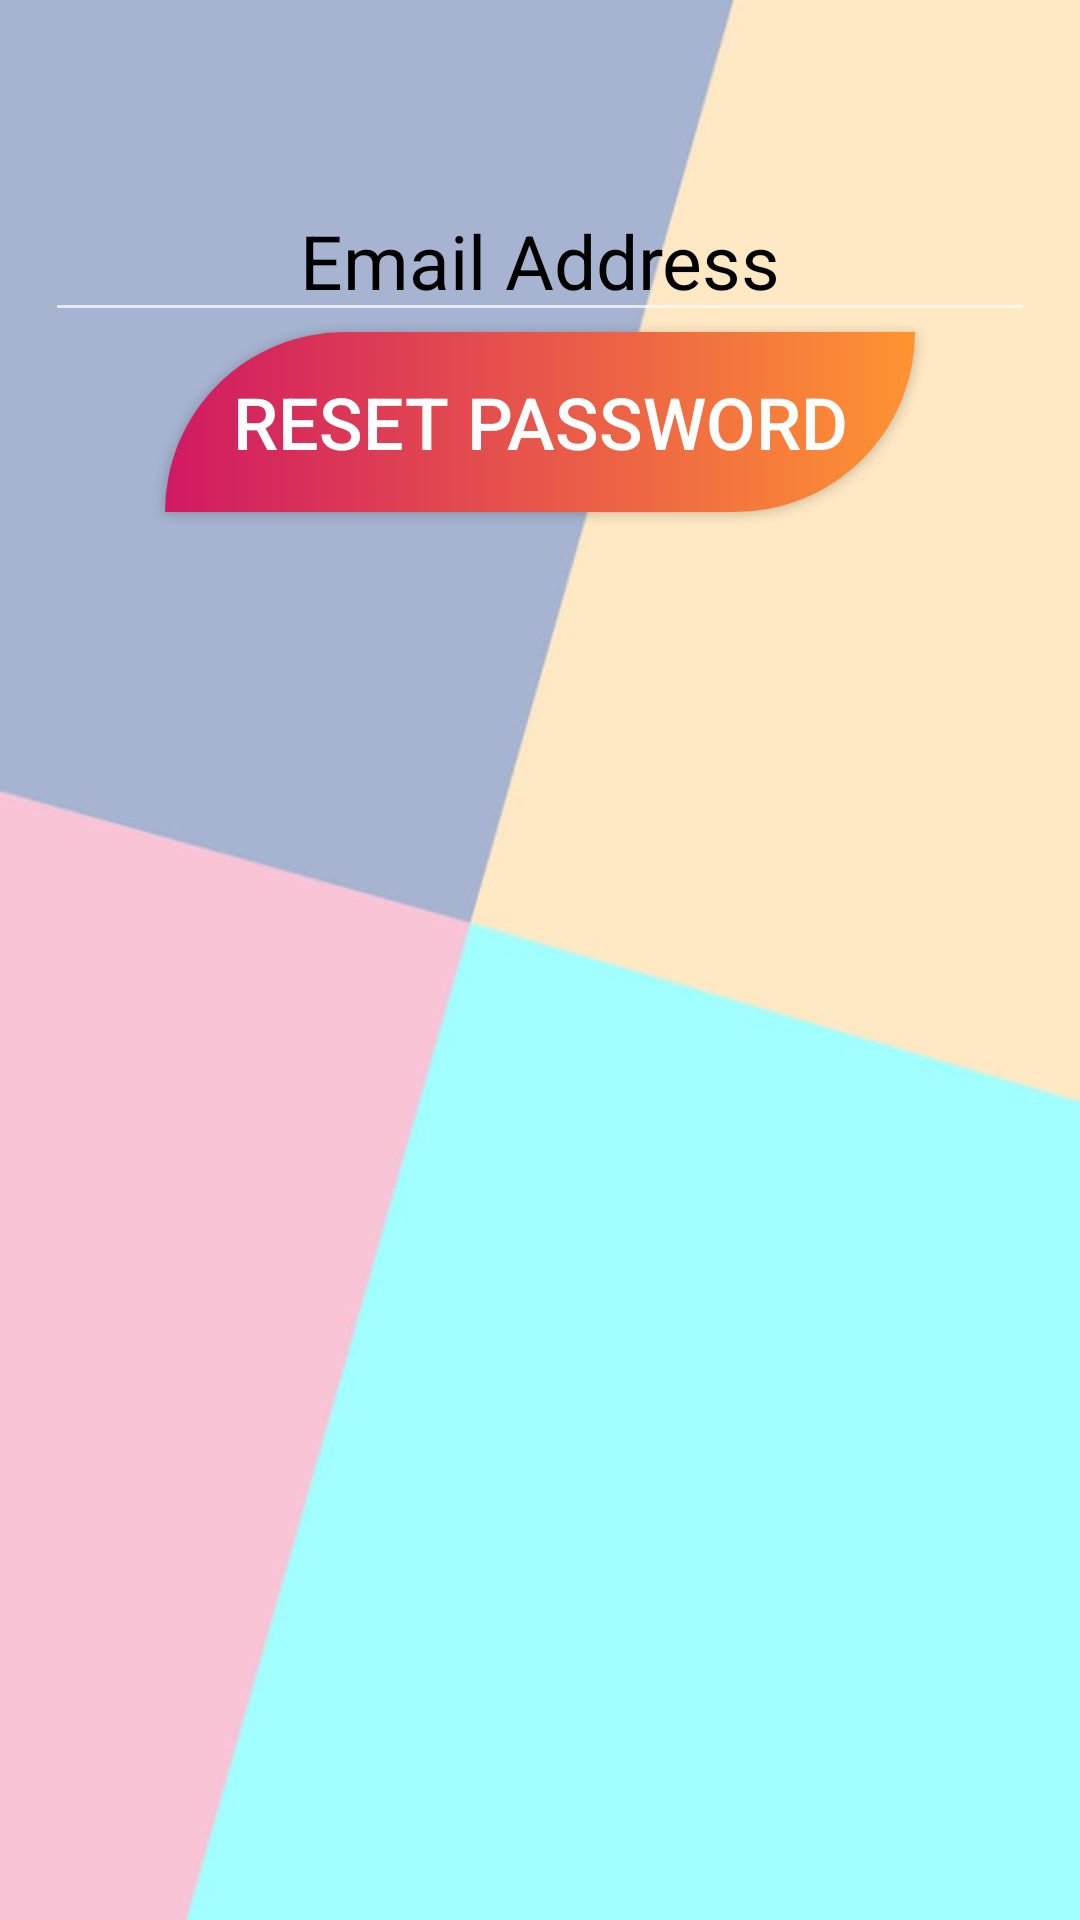

Produce the Android XML layout that renders to this screen, including the resource entries it uses.
<!-- AndroidManifest.xml: application theme Theme.AppCompat.NoActionBar -->
<!-- res/layout/activity_reset_pwd.xml -->
<?xml version="1.0" encoding="utf-8"?>
<RelativeLayout xmlns:android="http://schemas.android.com/apk/res/android"
    xmlns:app="http://schemas.android.com/apk/res-auto"
    xmlns:tools="http://schemas.android.com/tools"
    android:layout_width="match_parent"
    android:layout_height="match_parent"
    android:background="@mipmap/logandsign"
    tools:context=".ResetPwdActivity">


        <EditText
            android:id="@+id/reset_email"
            android:inputType="textEmailAddress"
            android:layout_width="match_parent"
            android:layout_height="wrap_content"
            android:hint="Email Address"
            android:textSize="25dp"
            android:textAlignment="center"
            android:layout_marginHorizontal="15dp"
            android:layout_marginTop="60dp"
            android:textColorHint="@color/black"
            android:textColor="@color/black"

            />



    <Button
        android:layout_width="250dp"
        android:layout_height="60dp"
        android:id="@+id/reset_Btn"
        android:text="Reset Password"
        android:textSize="24dp"

        android:layout_below="@id/reset_email"
        android:layout_centerHorizontal="true"
        android:background="@drawable/custom_button"

        />

</RelativeLayout>
<!-- resources referenced by this layout -->
<resources>
  <color name="black">#FF000000</color>
  <!-- drawable custom_button (drawable) -->
  <?xml version="1.0" encoding="utf-8"?>
  <shape xmlns:android="http://schemas.android.com/apk/res/android">
      <gradient android:startColor="#D01963"
          android:endColor="#ff9431"
          android:angle="360"/>
      <corners android:topLeftRadius="60dp"
          android:bottomRightRadius="60dp"/>
  
  
  </shape>
  <!-- mipmap logandsign: jpeg bitmap (mipmap-xhdpi, 14662 bytes) -->
</resources>
